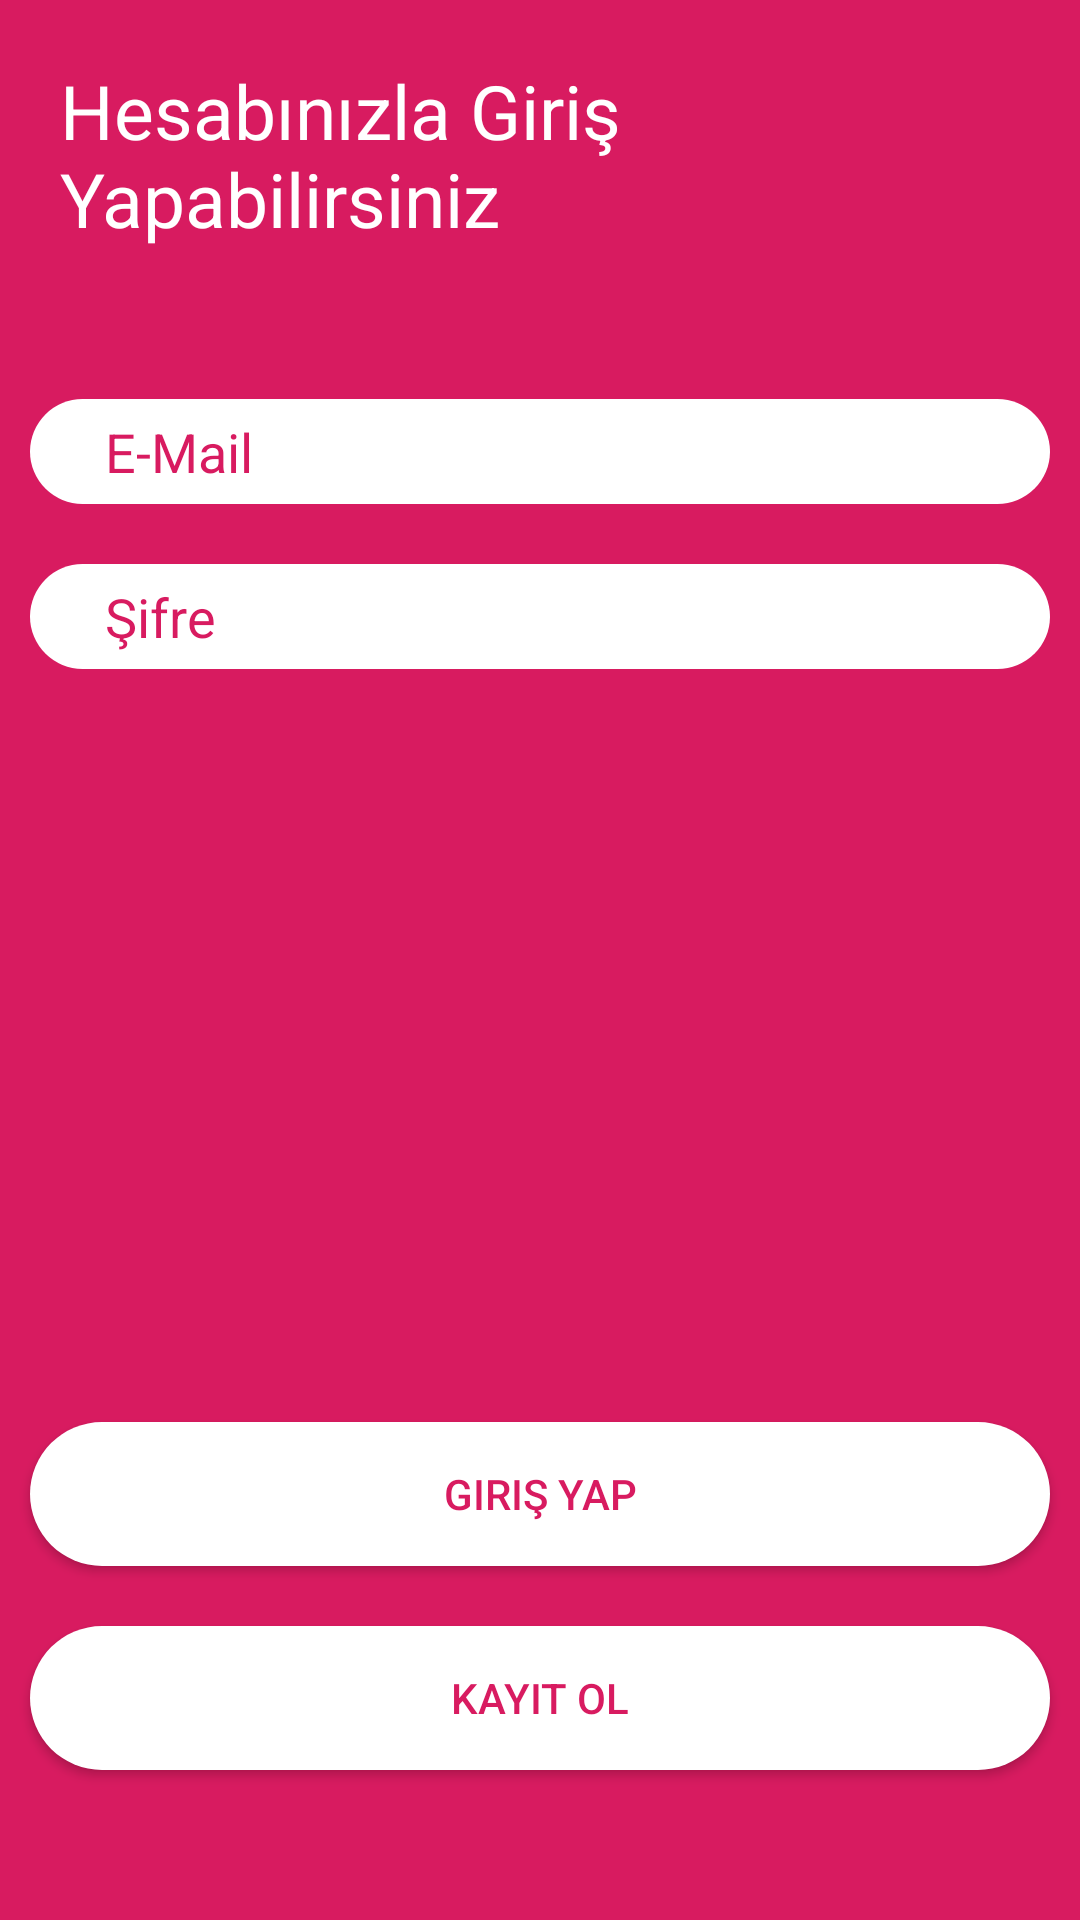

Layout XML and referenced resources for this Android screen:
<!-- AndroidManifest.xml: application theme AppTheme -->
<!-- res/layout/activity_login.xml -->
<?xml version="1.0" encoding="UTF-8"?>
<RelativeLayout xmlns:android="http://schemas.android.com/apk/res/android"
    xmlns:app="http://schemas.android.com/apk/res-auto"
    xmlns:tools="http://schemas.android.com/tools"
    android:layout_width="match_parent"
    android:layout_height="match_parent"
    android:background="@color/colorPrimary"
    tools:context=".Auth.LoginActivity">


    <TextView
        android:id="@+id/txt_girisyap"
        android:layout_width="wrap_content"
        android:layout_height="wrap_content"
        android:layout_marginLeft="20dp"
        android:layout_marginTop="20dp"
        android:layout_marginBottom="30dp"
        android:text="@string/hesab_n_zla_giri_yapabilirsiniz"
        android:textColor="@android:color/white"
        android:textSize="25sp"
        android:layout_marginStart="20dp"
        android:layout_marginEnd="20dp"/>

    <EditText
        android:id="@+id/txtbx_email2"
        android:layout_width="match_parent"
        android:layout_height="35dp"
        android:layout_below="@id/txt_girisyap"
        android:layout_marginStart="10dp"
        android:layout_marginTop="20dp"
        android:layout_marginEnd="10dp"
        android:paddingLeft="25dp"
        android:hint="@string/e_mail"
        android:background="@drawable/radiusbttnwhite"
        android:maxLength="@integer/emailustsinir"
        android:textColor="@color/colorPrimary"
        android:textColorHint="@color/colorPrimary" />

    <EditText
        android:id="@+id/txtbx_sifre2"
        android:layout_width="match_parent"
        android:layout_height="35dp"
        android:layout_below="@id/txtbx_email2"
        android:background="@drawable/radiusbttnwhite"
        android:layout_marginStart="10dp"
        android:layout_marginTop="20dp"
        android:layout_marginEnd="10dp"
        android:paddingLeft="25dp"
        android:hint="@string/sifre"
        android:inputType="textPassword"
        android:maxLength="@integer/sifreustsinir"
        android:textColor="@color/colorPrimary"
        android:textColorHint="@color/colorPrimary" />

    <Button
        android:id="@+id/bttn_girisyap2"
        android:layout_width="match_parent"
        android:layout_height="wrap_content"
        android:layout_marginStart="10dp"
        android:layout_marginEnd="10dp"
        android:layout_above="@+id/bttn_kayitol2"
        android:layout_marginBottom="20dp"
        android:background="@drawable/radiusbttnwhite"
        android:text="@string/giris_yap"
        android:textColor="@color/colorPrimary" />

    <Button
        android:id="@+id/bttn_kayitol2"
        android:layout_width="match_parent"
        android:layout_height="wrap_content"
        android:layout_alignParentBottom="true"
        android:layout_marginStart="10dp"
        android:layout_marginEnd="10dp"
        android:layout_marginBottom="50dp"
        android:background="@drawable/radiusbttnwhite"
        android:text="@string/kayit_ol"
        android:textColor="@color/colorPrimary" />

</RelativeLayout>
<!-- resources referenced by this layout -->
<resources>
  <color name="colorPrimary">#D81B60</color>
  <!-- drawable radiusbttnwhite (drawable) -->
  <?xml version="1.0" encoding="UTF-8"?>
  <shape xmlns:android="http://schemas.android.com/apk/res/android"
      android:padding="10dp"
      android:shape="rectangle">
      <solid android:color="@android:color/white" />
      <corners android:radius="100dp" />
  </shape>
  <integer name="emailustsinir">100</integer>
  <integer name="sifreustsinir">15</integer>
  <string name="e_mail">E-Mail</string>
  <string name="giris_yap">Giriş Yap</string>
  <string name="hesab_n_zla_giri_yapabilirsiniz">Hesabınızla Giriş Yapabilirsiniz</string>
  <string name="kayit_ol">Kayıt Ol</string>
  <string name="sifre">Şifre</string>
  <style name="AppTheme" parent="Theme.AppCompat.Light.DarkActionBar">
          
          <item name="colorPrimary">@color/colorPrimary</item>
          <item name="colorPrimaryDark">@color/colorPrimaryDark</item>
          <item name="colorAccent">@color/colorAccent</item>
      </style>
  <color name="colorPrimaryDark">#D81B60</color>
  <color name="colorAccent">#D81B60</color>
</resources>
